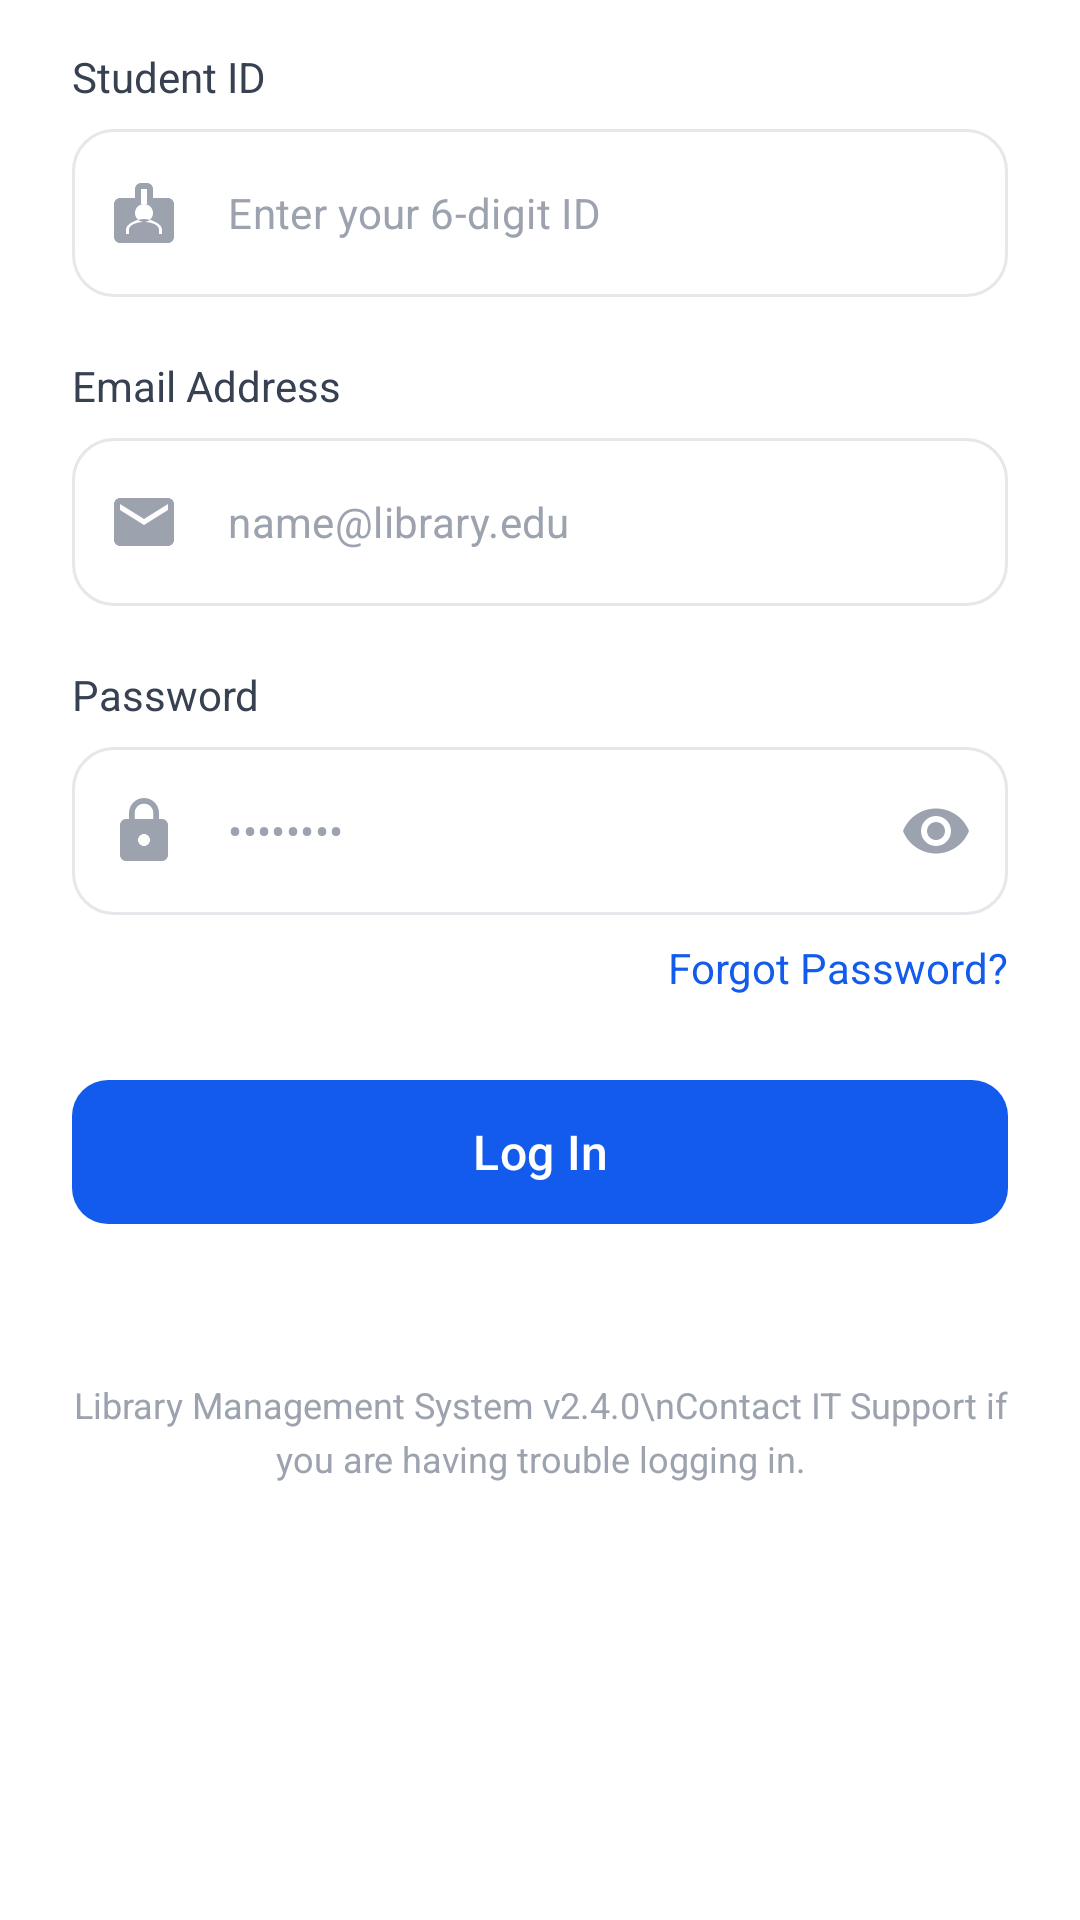

Produce the Android XML layout that renders to this screen, including the resource entries it uses.
<!-- AndroidManifest.xml: application theme Theme.LibreMan -->
<!-- res/layout/fragment_student_login.xml -->
<?xml version="1.0" encoding="utf-8"?>
<androidx.constraintlayout.widget.ConstraintLayout
    xmlns:android="http://schemas.android.com/apk/res/android"
    xmlns:app="http://schemas.android.com/apk/res-auto"
    android:layout_width="match_parent"
    android:layout_height="wrap_content">

    
    <TextView
        android:id="@+id/label_student_id"
        android:layout_width="0dp"
        android:layout_height="wrap_content"
        android:layout_marginStart="24dp"
        android:layout_marginTop="16dp"
        android:layout_marginEnd="24dp"
        android:text="Student ID"
        android:textColor="@color/gray_700"
        android:textSize="14sp"
        app:layout_constraintStart_toStartOf="parent"
        app:layout_constraintEnd_toEndOf="parent"
        app:layout_constraintTop_toTopOf="parent"/>

    
    <com.google.android.material.textfield.TextInputLayout
        android:id="@+id/input_layout_student_id"
        style="@style/Widget.MaterialComponents.TextInputLayout.OutlinedBox"
        android:layout_width="0dp"
        android:layout_height="wrap_content"
        android:layout_marginStart="24dp"
        android:layout_marginTop="8dp"
        android:layout_marginEnd="24dp"
        app:boxBackgroundColor="@color/white"
        app:boxCornerRadiusTopStart="14dp"
        app:boxCornerRadiusTopEnd="14dp"
        app:boxCornerRadiusBottomStart="14dp"
        app:boxCornerRadiusBottomEnd="14dp"
        app:boxStrokeColor="@color/input_stroke_color"
        app:boxStrokeWidth="1dp"
        app:startIconDrawable="@drawable/ic_badge"
        app:startIconTint="@color/gray_400"
        app:hintEnabled="false"
        app:layout_constraintTop_toBottomOf="@id/label_student_id"
        app:layout_constraintStart_toStartOf="parent"
        app:layout_constraintEnd_toEndOf="parent">

        <com.google.android.material.textfield.TextInputEditText
            android:id="@+id/et_student_id"
            android:layout_width="match_parent"
            android:layout_height="56dp"
            android:hint="Enter your 6-digit ID"
            android:inputType="number"
            android:maxLength="6"
            android:paddingStart="48dp"
            android:paddingEnd="16dp"
            android:textColor="@color/gray_900"
            android:textColorHint="@color/gray_400"
            android:textSize="14sp"/>
    </com.google.android.material.textfield.TextInputLayout>

    
    <TextView
        android:id="@+id/label_email"
        android:layout_width="0dp"
        android:layout_height="wrap_content"
        android:layout_marginStart="24dp"
        android:layout_marginTop="20dp"
        android:layout_marginEnd="24dp"
        android:text="Email Address"
        android:textColor="@color/gray_700"
        android:textSize="14sp"
        app:layout_constraintTop_toBottomOf="@id/input_layout_student_id"
        app:layout_constraintStart_toStartOf="parent"
        app:layout_constraintEnd_toEndOf="parent"/>

    
    <com.google.android.material.textfield.TextInputLayout
        android:id="@+id/input_layout_email"
        style="@style/Widget.MaterialComponents.TextInputLayout.OutlinedBox"
        android:layout_width="0dp"
        android:layout_height="wrap_content"
        android:layout_marginStart="24dp"
        android:layout_marginTop="8dp"
        android:layout_marginEnd="24dp"
        app:boxBackgroundColor="@color/white"
        app:boxCornerRadiusTopStart="14dp"
        app:boxCornerRadiusTopEnd="14dp"
        app:boxCornerRadiusBottomStart="14dp"
        app:boxCornerRadiusBottomEnd="14dp"
        app:boxStrokeColor="@color/input_stroke_color"
        app:boxStrokeWidth="1dp"
        app:startIconDrawable="@drawable/ic_mail"
        app:startIconTint="@color/gray_400"
        app:hintEnabled="false"
        app:layout_constraintTop_toBottomOf="@id/label_email"
        app:layout_constraintStart_toStartOf="parent"
        app:layout_constraintEnd_toEndOf="parent">

        <com.google.android.material.textfield.TextInputEditText
            android:id="@+id/et_email"
            android:layout_width="match_parent"
            android:layout_height="56dp"
            android:hint="name@library.edu"
            android:inputType="textEmailAddress"
            android:paddingStart="48dp"
            android:paddingEnd="16dp"
            android:textColor="@color/gray_900"
            android:textColorHint="@color/gray_400"
            android:textSize="14sp"/>
    </com.google.android.material.textfield.TextInputLayout>

    
    <TextView
        android:id="@+id/label_password"
        android:layout_width="0dp"
        android:layout_height="wrap_content"
        android:layout_marginStart="24dp"
        android:layout_marginTop="20dp"
        android:layout_marginEnd="24dp"
        android:text="Password"
        android:textColor="@color/gray_700"
        android:textSize="14sp"
        app:layout_constraintTop_toBottomOf="@id/input_layout_email"
        app:layout_constraintStart_toStartOf="parent"
        app:layout_constraintEnd_toEndOf="parent"/>

    
    <com.google.android.material.textfield.TextInputLayout
        android:id="@+id/input_layout_password"
        style="@style/Widget.MaterialComponents.TextInputLayout.OutlinedBox"
        android:layout_width="0dp"
        android:layout_height="wrap_content"
        android:layout_marginStart="24dp"
        android:layout_marginTop="8dp"
        android:layout_marginEnd="24dp"
        app:boxBackgroundColor="@color/white"
        app:boxCornerRadiusTopStart="14dp"
        app:boxCornerRadiusTopEnd="14dp"
        app:boxCornerRadiusBottomStart="14dp"
        app:boxCornerRadiusBottomEnd="14dp"
        app:boxStrokeColor="@color/input_stroke_color"
        app:boxStrokeWidth="1dp"
        app:startIconDrawable="@drawable/ic_locky"
        app:startIconTint="@color/gray_400"
        app:endIconMode="password_toggle"
        app:endIconTint="@color/gray_400"
        app:hintEnabled="false"
        app:layout_constraintTop_toBottomOf="@id/label_password"
        app:layout_constraintStart_toStartOf="parent"
        app:layout_constraintEnd_toEndOf="parent">

        <com.google.android.material.textfield.TextInputEditText
            android:id="@+id/et_password"
            android:layout_width="match_parent"
            android:layout_height="56dp"
            android:hint="••••••••"
            android:inputType="textPassword"
            android:paddingStart="48dp"
            android:paddingEnd="48dp"
            android:textColor="@color/gray_900"
            android:textColorHint="@color/gray_400"
            android:textSize="14sp"/>
    </com.google.android.material.textfield.TextInputLayout>

    
    <com.google.android.material.button.MaterialButton
        android:id="@+id/btn_login_submit"
        android:layout_width="0dp"
        android:layout_height="56dp"
        android:layout_marginStart="24dp"
        android:layout_marginTop="24dp"
        android:layout_marginEnd="24dp"
        android:text="Log In"
        android:textAllCaps="false"
        android:textColor="@color/white"
        android:textSize="16sp"
        app:backgroundTint="@color/primary"
        app:cornerRadius="12dp"
        app:elevation="4dp"
        app:icon="@drawable/ic_login"
        app:iconGravity="end"
        app:iconPadding="8dp"
        app:iconTint="@color/white"
        app:layout_constraintTop_toBottomOf="@id/tv_forgot_password"
        app:layout_constraintStart_toStartOf="parent"
        app:layout_constraintEnd_toEndOf="parent"/>

    
    <TextView
        android:id="@+id/tv_forgot_password"
        android:layout_width="wrap_content"
        android:layout_height="wrap_content"
        android:layout_marginTop="8dp"
        android:layout_marginEnd="24dp"
        android:text="Forgot Password?"
        android:textColor="@color/primary"
        android:textSize="14sp"
        app:layout_constraintTop_toBottomOf="@id/input_layout_password"
        app:layout_constraintEnd_toEndOf="parent"/>


    
    <TextView
        android:id="@+id/tv_footer"
        android:layout_width="0dp"
        android:layout_height="wrap_content"
        android:layout_marginStart="24dp"
        android:layout_marginTop="48dp"
        android:layout_marginEnd="24dp"
        android:gravity="center"
        android:lineSpacingExtra="4dp"
        android:text="Library Management System v2.4.0\nContact IT Support if you are having trouble logging in."
        android:textColor="@color/gray_400"
        android:textSize="12sp"
        app:layout_constraintTop_toBottomOf="@id/btn_login_submit"
        app:layout_constraintStart_toStartOf="parent"
        app:layout_constraintEnd_toEndOf="parent"/>

</androidx.constraintlayout.widget.ConstraintLayout>
<!-- resources referenced by this layout -->
<resources>
  <color name="gray_400">#9ca3af</color>
  <color name="gray_700">#374151</color>
  <color name="gray_900">#111827</color>
  <color name="primary">#135bec</color>
  <color name="white">#FFFFFFFF</color>
  <!-- drawable ic_badge (drawable) -->
  <vector xmlns:android="http://schemas.android.com/apk/res/android"
      android:width="24dp"
      android:height="24dp"
      android:viewportWidth="24"
      android:viewportHeight="24">
      <path
          android:fillColor="#000000"
          android:pathData="M20,7h-5V4c0,-1.1 -0.9,-2 -2,-2h-2C9.9,2 9,2.9 9,4v3H4C2.9,7 2,7.9 2,9v11c0,1.1 0.9,2 2,2h16c1.1,0 2,-0.9 2,-2V9C22,7.9 21.1,7 20,7zM11,4h2v5h-2V4zM12,15c-1.65,0 -3,-1.35 -3,-3c0,-1.65 1.35,-3 3,-3s3,1.35 3,3C15,13.65 13.65,15 12,15zM18,19h-1v-1.5c0,-1.38 -2.24,-2.5 -5,-2.5s-5,1.12 -5,2.5V19H6v-1.5C6,15.57 9.69,14 12,14s6,1.57 6,3.5V19z"/>
  </vector>
  <!-- drawable ic_locky (drawable) -->
  <vector xmlns:android="http://schemas.android.com/apk/res/android"
      android:width="24dp"
      android:height="24dp"
      android:viewportWidth="24"
      android:viewportHeight="24">
      <path
          android:fillColor="#000000"
          android:pathData="M18,8h-1V6c0,-2.76 -2.24,-5 -5,-5S7,3.24 7,6v2H6c-1.1,0 -2,0.9 -2,2v10c0,1.1 0.9,2 2,2h12c1.1,0 2,-0.9 2,-2V10C20,8.9 19.1,8 18,8zM12,17c-1.1,0 -2,-0.9 -2,-2s0.9,-2 2,-2 2,0.9 2,2S13.1,17 12,17zM15.1,8H8.9V6c0,-1.71 1.39,-3.1 3.1,-3.1 1.71,0 3.1,1.39 3.1,3.1V8z"/>
  </vector>
  <!-- drawable ic_mail (drawable) -->
  <vector xmlns:android="http://schemas.android.com/apk/res/android"
      android:width="24dp"
      android:height="24dp"
      android:viewportWidth="24"
      android:viewportHeight="24">
      <path
          android:fillColor="#000000"
          android:pathData="M20,4H4C2.9,4 2.01,4.9 2.01,6L2,18c0,1.1 0.9,2 2,2h16c1.1,0 2,-0.9 2,-2V6C22,4.9 21.1,4 20,4zM20,8l-8,5 -8,-5V6l8,5 8,-5V8z"/>
  </vector>
  <style name="Theme.LibreMan" parent="Base.Theme.LibreMan" />
  <style name="Base.Theme.LibreMan" parent="Theme.Material3.Light.NoActionBar" tools:targetApi="q">
  
          
          <item name="android:forceDarkAllowed">false</item>
          
          <item name="android:colorBackground">@color/bg_light</item>
          <item name="android:statusBarColor">@color/bg_light</item>
          <item name="android:windowLightStatusBar">true</item>
  
          
          <item name="colorPrimary">@color/primary</item>
          <item name="colorOnPrimary">@color/white</item>
  
          
          <item name="materialCardViewStyle">@style/NoTintCard</item>
          <item name="bottomNavigationStyle">@style/NoTintBottomNav</item>
  
      </style>
  <color name="bg_light">#FFFFFF</color>
  <style name="NoTintCard" parent="Widget.MaterialComponents.CardView">
          <item name="cardBackgroundColor">@color/white</item>
          <item name="strokeWidth">0dp</item>
      </style>
  <style name="NoTintBottomNav" parent="Widget.MaterialComponents.BottomNavigationView">
          <item name="elevationOverlayEnabled">false</item>
          <item name="backgroundTint">@color/white</item>
          <item name="itemIconTint">@color/bottom_nav_selector</item>
          <item name="itemTextColor">@color/bottom_nav_selector</item>
      </style>
</resources>
